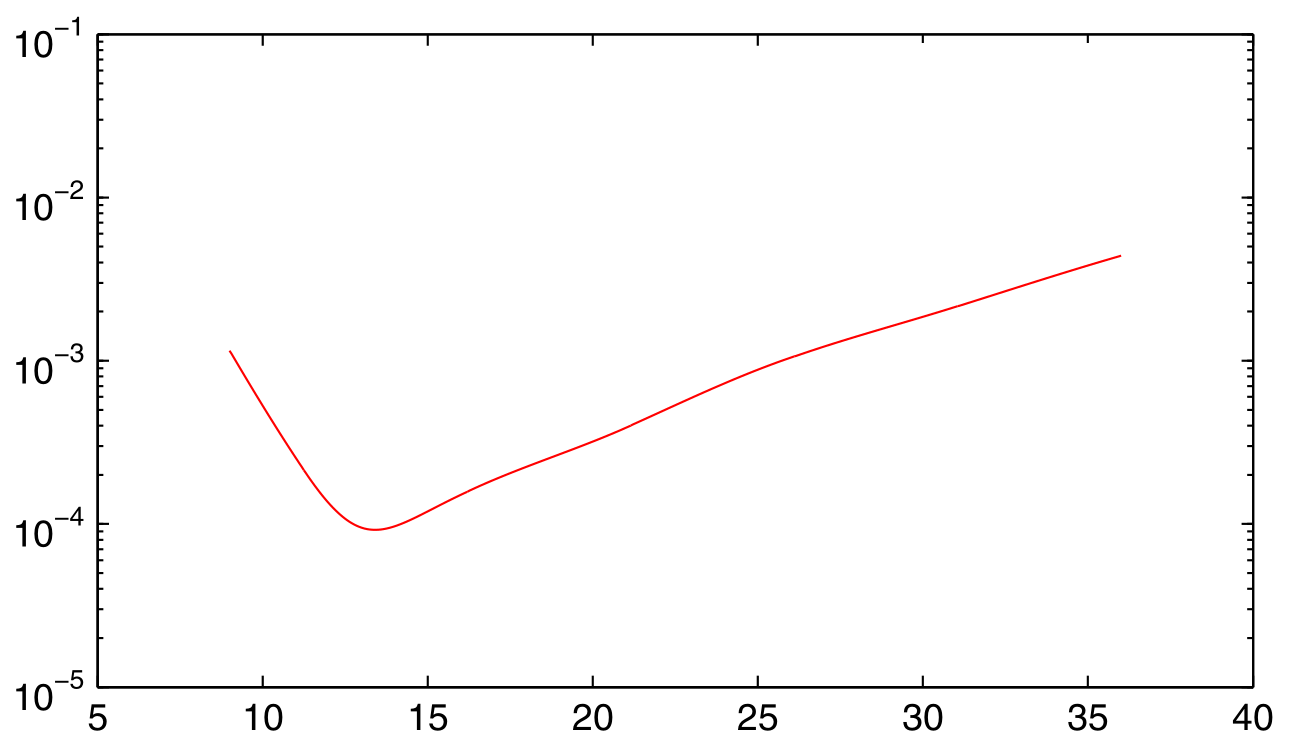

Source data for this figure (header and first rows):
9.027512729586716, 0.0011112591782026014
9.118, 0.001028
9.206, 0.0009604
9.297, 0.000895
9.388, 0.0008341
9.479, 0.0007773
9.57, 0.0007244
9.661, 0.0006751
9.752, 0.0006292
9.843, 0.0005863
9.94, 0.0005464
10.03, 0.0005092
10.12, 0.0004746
10.2, 0.0004492
10.27, 0.000424
10.36, 0.0004013
10.42, 0.0003787
10.51, 0.0003585
10.59, 0.0003396
10.64, 0.0003225
10.72, 0.000307
10.8, 0.0002908
10.88, 0.0002728
10.97, 0.0002552
11.07, 0.0002403
11.15, 0.0002248
11.25, 0.0002117
11.33, 0.000198
11.44, 0.000187
11.53, 0.0001759
11.62, 0.0001663
11.71, 0.0001571
11.8, 0.0001489
11.89, 0.0001417
12, 0.0001336
12.1, 0.0001269
12.21, 0.0001202
12.33, 0.0001146
12.45, 0.0001093
12.57, 0.0001048
12.69, 0.000101
12.82, 0.00009816
12.94, 0.00009577
13.06, 0.0000941
13.18, 0.00009294
13.3, 0.00009245
13.42, 0.00009197
13.54, 0.00009262
13.66, 0.00009327
13.79, 0.00009426
13.91, 0.00009577
14.03, 0.00009747
14.15, 0.00009973
14.27, 0.0001019
14.39, 0.0001044
14.51, 0.000107
14.63, 0.0001101
14.76, 0.0001132
14.88, 0.0001165
15, 0.0001198
15.12, 0.0001232
... 172 more rows
